Run: headless pygame with SDL's dummy video driver; simulated clock (each Clock.tick advances the game by its frame time, no real sleeping); random seed 0; keys injected as events and as key.get_pressed() state; no mouse input.
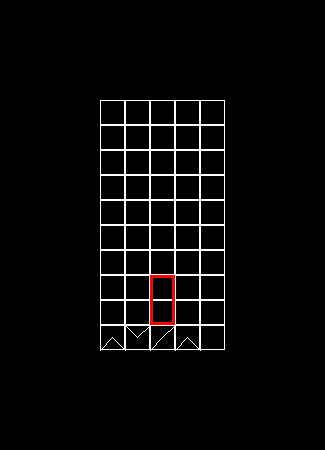
Frame 1 of 4 · flips 1–60 · no input
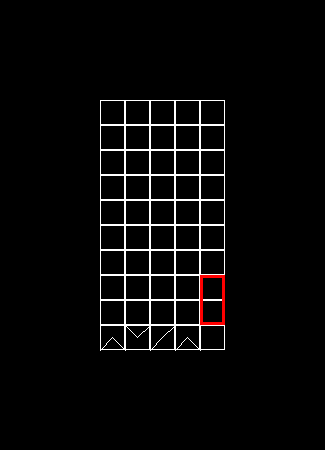
Frame 2 of 4 · flips 61–180 · tapped SPACE, RETURN · held RIGHT (→), D
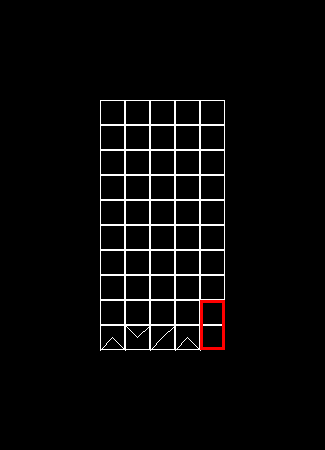
Frame 3 of 4 · flips 181–300 · held DOWN (↓), S
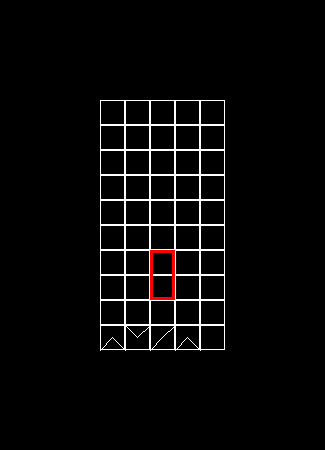
Frame 4 of 4 · flips 301–420 · held LEFT (←), A, UP (↑), W

The pygame program that drew these frames:

import pygame
import random
import sys
from pygame.locals import *

# 5x10 grid
# control a 1x2 rectangle that swaps its two rectangles on command
# create lines

class Tile(): # 0 means empty tile
    def __init__(self, one, two):
        self.corner1 = one
        self.corner2 = two

pygame.init()
screen = pygame.display.set_mode((325, 450))
bg_colour = [0, 0, 0]
grid_colour = [255, 255, 255]
top_left = [100, 100]

grid = []
for i in range(0, 10):
    grid.append([])
    for j in range(0, 5):
        grid[i].append(Tile(0,0))

player = [8, 2]
tick = 0
spawnFrequency = 7000
on = True

def drawPlayer():
    # translucent:
    # thanks stack overflow
    # https://stackoverflow.com/questions/6339057/draw-transparent-rectangles-and-polygons-in-pygame
    # s = pygame.Surface((25,50))                                                     # the size of your rect
    # s.set_alpha(50)                                                                 # alpha level
    # s.fill((150, 150, 150))                                                         # this fills the entire surface
    # screen.blit(s, (top_left[1] + player[1]*25, top_left[0] + player[0]*25))        # top-left coordinates
    
    # (screen, [RGB], (top left x, top left y, width, height), border width)
    pygame.draw.rect(screen, [255, 0, 0], (top_left[1] + 25*player[1], top_left[0] + 25*player[0], 25, 50), 3) 

def drawLine(i, j, corner):
    # corner labels:
    #   1 3
    #   2 4
    start_point = [top_left[1]+25*j, top_left[1]+25*i] # start point for corner = 1
    if (corner == 2):
        start_point[1]+=25
    elif (corner == 3):
        start_point[0]+=25
    elif (corner == 4):
        start_point[0]+=25
        start_point[1]+=25
    pygame.draw.line(screen, grid_colour, start_point, (top_left[1]+25*j+12, top_left[1]+25*i+12))

def drawGrid():
    for i in range(10):
        j=0
        # (screen, [RGB], (top left x, top left y, width, height), border width)
        # wait hold on why is x and y flipped
        pygame.draw.rect(screen, bg_colour, (top_left[1] + 25*j, top_left[0] + 25*i, 25, 25), 0) 
        pygame.draw.rect(screen, grid_colour, (top_left[1] + 25*j, top_left[0] + 25*i, 25, 25), 1) 
        if (grid[i][j].corner1 != 0): # non-empty tile
            drawLine(i, j, grid[i][j].corner1)
            drawLine(i, j, grid[i][j].corner2)
    for i in range(10):
        for j in range(5):
            # (screen, [RGB], (top left x, top left y, width, height), border width)
            # wait hold on why is x and y flipped
            pygame.draw.rect(screen, bg_colour, (top_left[1] + 25*j, top_left[0] + 25*i, 25, 25), 0) 
            pygame.draw.rect(screen, grid_colour, (top_left[1] + 25*j, top_left[0] + 25*i, 25, 25), 1) 
            if (grid[i][j].corner1 != 0): # non-empty tile
                drawLine(i, j, grid[i][j].corner1)
                drawLine(i, j, grid[i][j].corner2)

def controls():
    # TODO: holding a button down moves cursor
        # don't wanna do rn bc there needs to be "cooldown" or else the cursor would move too fast
    for event in pygame.event.get():
        if event.type == KEYDOWN:
            if ((event.key == K_DOWN or event.key == K_s) and player[0] < 8):
                player[0]+=1
            if ((event.key == K_UP or event.key == K_w) and player[0] > 0):
                player[0]-=1
            if ((event.key == K_RIGHT or event.key == K_d) and player[1] < 4):
                player[1]+=1
            if ((event.key == K_LEFT or event.key == K_a) and player[1] > 0):
                player[1]-=1
            if (event.key == K_SPACE): # swap cursor tiles
                temp = grid[player[0]][player[1]]
                grid[player[0]][player[1]] = grid[player[0]+1][player[1]]
                grid[player[0]+1][player[1]] = temp
                checkForClear() # i will no longer check every frame, instead only when game state changes
                    # surely this will lead to less jank
                    # definitely
                    # there's no way this can backfire

        # Check for QUIT event
        elif event.type == QUIT:
            on = False # for some reason this does nothing, so ill just force close here
            pygame.quit()
            sys.exit()



def spawning():
    if (tick%spawnFrequency != 0):
        return
    
    chance = random.randint(1, 5)

    # check defeat (i think gunpey works like tetris for defeat conditions? ie if it goes past the top)

    # move every row up
    for i in range(9):
        for j in range(5):
            grid[i][j] = grid[i+1][j]
    # move player up (because it's jank when the board moves up but the player doesn't)
    if (player[0]>0):
        player[0]-=1

    # debug
    # grid[9][0] = Tile(2, 3)
    # grid[9][1] = Tile(1, 4)
    # grid[9][2] = Tile(2, 3)
    # grid[9][3] = Tile(1, 3)
    # grid[9][4] = Tile(1, 4)

    # make new row
    for j in range(5):
        rng = random.randint(1, 5)
        if (rng<=chance):
            corner1 = random.randint(1,4)
            corner2 = random.randint(1,4)
            if (corner1 == corner2 or rng > 1):
                # prevent corners from being the same
                # also, sometimes decide to give a line that guarantees crossing from left to right
                    # because rng keeps giving me 1-2 and 3-4 lines
                    # changed sometimes to most of the time because it's still giving me way too many of those
                corner1 = random.randint(1, 2)
                corner2 = random.randint(3, 4)
            grid[9][j] = Tile(corner1, corner2)
        else:
            grid[9][j] = Tile(0, 0)
    
    checkForClear() # i will no longer check every frame, instead only when game state changes




def hasCorner(i, j, corner):
    if (grid[i][j].corner1 == corner or grid[i][j].corner2 == corner):
        return True
    return False
def checkTileConnectivity(connectivityArray, i, j):
    # corner labels:
    #   1 3
    #   2 4

    # in retrospect, it seems like sorting all this by the current tile's corners would have been neater

    # check tiles above
    if (i>0):
        # top left
        if (hasCorner(i-1, j-1, 4) and hasCorner(i, j, 1) and connectivityArray[i-1][j-1]):
            connectivityArray[i][j] = True
        # top mid
        if ((hasCorner(i-1, j, 2) and hasCorner(i, j, 1)) or 
                (hasCorner(i-1, j, 4) and hasCorner(i, j, 3)) and 
                connectivityArray[i-1][j]):
            connectivityArray[i][j] = True
        # top right
        if (j<4 and hasCorner(i-1, j+1, 2) and hasCorner(i, j, 3) and connectivityArray[i-1][j+1]):
            connectivityArray[i][j] = True
    # check tiles below
    if (i<9):
        # bot left
        if (hasCorner(i+1, j-1, 3) and hasCorner(i, j, 2) and connectivityArray[i+1][j-1]):
            connectivityArray[i][j] = True
        # bot mid
        if ((hasCorner(i+1, j, 1) and hasCorner(i, j, 2)) or 
                (hasCorner(i+1, j, 3) and hasCorner(i, j, 4)) and 
                connectivityArray[i+1][j]):
            connectivityArray[i][j] = True
        # bot right
        if (j<4 and hasCorner(i+1, j+1, 1) and hasCorner(i, j, 4) and connectivityArray[i+1][j+1]):
            connectivityArray[i][j] = True
    # check tiles on same row
    # left
    if (((hasCorner(i, j-1, 3) and hasCorner(i, j, 1)) or 
        (hasCorner(i, j-1, 4) and hasCorner(i, j, 2))) and 
        connectivityArray[i][j-1]):
        connectivityArray[i][j] = True
    # right
    if (j<4 and ((hasCorner(i, j+1, 1) and hasCorner(i, j, 3)) or 
        (hasCorner(i, j+1, 2) and hasCorner(i, j, 4))) and 
        connectivityArray[i][j+1]):
        connectivityArray[i][j] = True
    
    return connectivityArray


def checkForClear():
    connectivity = []
    for i in range(0, 10):
        connectivity.append([])
        for j in range(0, 5):
            connectivity[i].append(False)
    
    # is left column connected to left wall
    for i in range(10):
        if (hasCorner(i, 0, 1) or hasCorner(i, 0, 2)):
            connectivity[i][0] = True

    # check middle columns
    for j in range(1, 4):
        for i in range(10):
            connectivity = checkTileConnectivity(connectivity, i, j)

    # is right column connected to right wall AND a tile to its left has connectivity = 
        # edit: since we are checking backwards as well, we no longer need to check for connectivity to right wall
    for i in range(10):
        # if (hasCorner(i, 4, 3) or hasCorner(i, 4, 4)): # is connected to right wall
        connectivity = checkTileConnectivity(connectivity, i, 4) # tile to its left has connectivity = True
    
    # if this algorithm doesn't work do a verification check going in the opposite direction
        # oh great it doesn't work
        # actually i think it does but it basically always deletes any left wall touching nodes because they're always true
            # so yeah doing the same thing again but in the opposite direction would probably solve the issues
                # wait wtf?????? now random lines will just arbritrarily disappear
                    # and the board occasionally just
                    # completely changes?????
                    # huh what why
    # ok idk what i did but most of the issues seem fixed
        # but for some reason if the last line moved to form a valid connection is on either the leftmost or rightmost column
            # only either the leftmost or rightmost line will disappear (that line is not necessarily the line that was moved)
                # i have no clue why this happens
                # wait maybe it's not related to this
                # maybe it's related to different tiles being the same object
    # TODO: debug this, it's probably an error in checkTileConnectivity()
        # yea there was typos in there
    # still have weird cases of stuff disappearing randomly
        # and lines only partially being cleared sometimes
    checkForClear2(connectivity)


def checkForClear2(connectivity):
    trueConnectivity = []
    for i in range(0, 10):
        trueConnectivity.append([])
        for j in range(0, 5):
            trueConnectivity[i].append(False)

    # is right column connected to right wall
    for i in range(9, -1, -1):
        if ((hasCorner(i, 4, 3) or hasCorner(i, 4, 4)) and connectivity[i][4]):
            trueConnectivity[i][4] = True

    # check middle columns
    for j in range(3, 0, -1):
        for i in range(9, -1, -1):
            trueConnectivity = checkTileConnectivity(trueConnectivity, i, j)
            trueConnectivity[i][j] = trueConnectivity[i][j] and connectivity[i][j]

    # is left column connected to left wall AND a tile to its right has connectivity = True
        # edit: no need to check for left wall connectivity
    for i in range(9, -1, -1):
        # if (hasCorner(i, 0, 1) or hasCorner(i, 0, 2)): # is connected to left wall
        trueConnectivity = checkTileConnectivity(trueConnectivity, i, 0) # tile to its right has connectivity = True
        trueConnectivity[i][0] = trueConnectivity[i][0] and connectivity[i][0]
                
    # TODO: delay deletion by like 2 seconds so the player can do cool combos like in gunpey psp
    # delete all connectivity = True tiles:
    for i in range(0, 10):
        for j in range(0, 5):
            if (trueConnectivity[i][j]):
                grid[i][j] = Tile(0,0)

# https://www.geeksforgeeks.org/introduction-to-pygame/
while on:
    # what is this program structure
    # TODO: GUI elements like main menu, controls, etc.
        # speaking of which controls: WASD/arrow keys to move cursor, Space to swap tiles
    controls()
    spawning()
    drawGrid()
    drawPlayer()
    tick+=1
    pygame.display.flip()

pygame.quit()
sys.exit()
